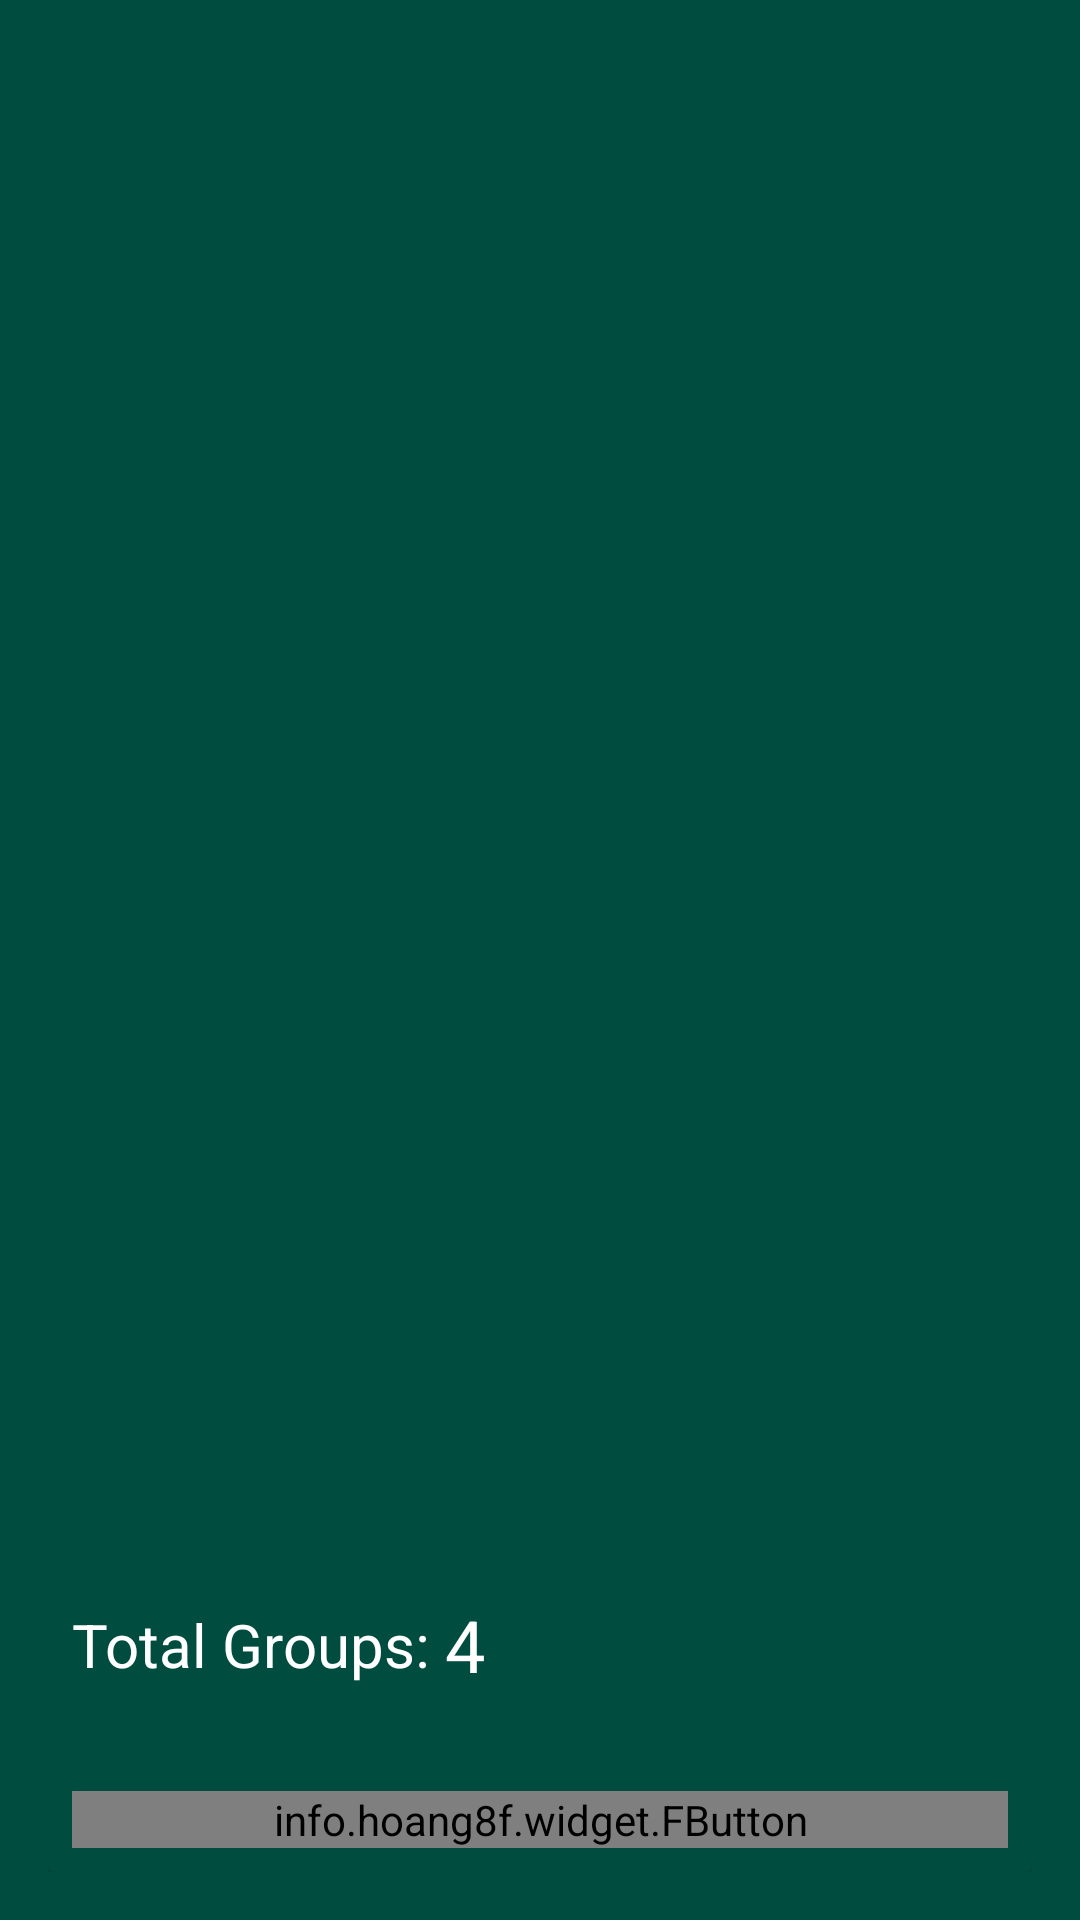

Write the Android layout XML for this screen, with the resource values it uses.
<!-- AndroidManifest.xml: application theme AppTheme -->
<!-- res/layout/activity_my_groups.xml -->
<?xml version="1.0" encoding="utf-8"?>
<RelativeLayout xmlns:android="http://schemas.android.com/apk/res/android"
    xmlns:app="http://schemas.android.com/apk/res-auto"
    xmlns:tools="http://schemas.android.com/tools"
    android:layout_width="match_parent"
    android:layout_height="match_parent"
    android:background="@color/colorPrimary"
    android:padding="16dp"
    tools:context="com.example.a7510.herdproject.MyGroups">

    <android.support.v7.widget.RecyclerView
        android:id="@+id/listMyGroups"
        android:background="@android:color/transparent"
        android:layout_width="match_parent"
        android:layout_height="match_parent"/>

    <android.support.v7.widget.CardView
        android:layout_alignParentBottom="true"
        app:cardBackgroundColor="@color/colorPrimary"
        android:layout_width="match_parent"
        android:layout_height="100dp">

        <RelativeLayout
            android:layout_width="match_parent"
            android:layout_height="match_parent">

            <LinearLayout
                android:layout_margin="8dp"
                android:gravity="center_vertical"
                android:orientation="horizontal"
                android:layout_width="wrap_content"
                android:layout_height="wrap_content">

                <TextView
                android:text="Total Groups: "
                android:textSize="20sp"
                android:textColor="@android:color/white"
                android:layout_width="wrap_content"
                android:layout_height="wrap_content" />

                <TextView
                    android:id="@+id/totalGroups"
                    android:text="4"
                    android:textSize="24sp"
                    android:textColor="@android:color/white"
                    android:layout_width="wrap_content"
                    android:layout_height="wrap_content" />


            </LinearLayout>

            <info.hoang8f.widget.FButton
                android:id="@+id/buttonLeaveAll"
                android:text="Leave All Groups"
                android:textColor="@android:color/white"
                android:layout_marginRight="8dp"
                android:layout_marginLeft="8dp"
                android:layout_alignParentBottom="true"
                android:layout_width="match_parent"
                android:layout_height="wrap_content"
                android:layout_margin="8dp"
                app:fButtonColor="@color/buttonSignActive"
                app:shadowColor="@android:color/black"
                app:shadowEnabled="true"
                app:shadowHeight="5dp"
                app:cornerRadius="4dp"/>

        </RelativeLayout>
    </android.support.v7.widget.CardView>

</RelativeLayout>
<!-- resources referenced by this layout -->
<resources>
  <color name="buttonSignActive">#A9d440</color>
  <color name="colorPrimary">#004d40</color>
  <style name="AppTheme" parent="Theme.AppCompat.Light.NoActionBar">
          
          <item name="colorPrimary">@color/colorPrimary</item>
          <item name="colorPrimaryDark">@color/colorPrimaryDark</item>
          <item name="colorAccent">@color/colorAccent</item>
      </style>
  <color name="colorPrimaryDark">#00251a</color>
  <color name="colorAccent">#39796b</color>
</resources>
